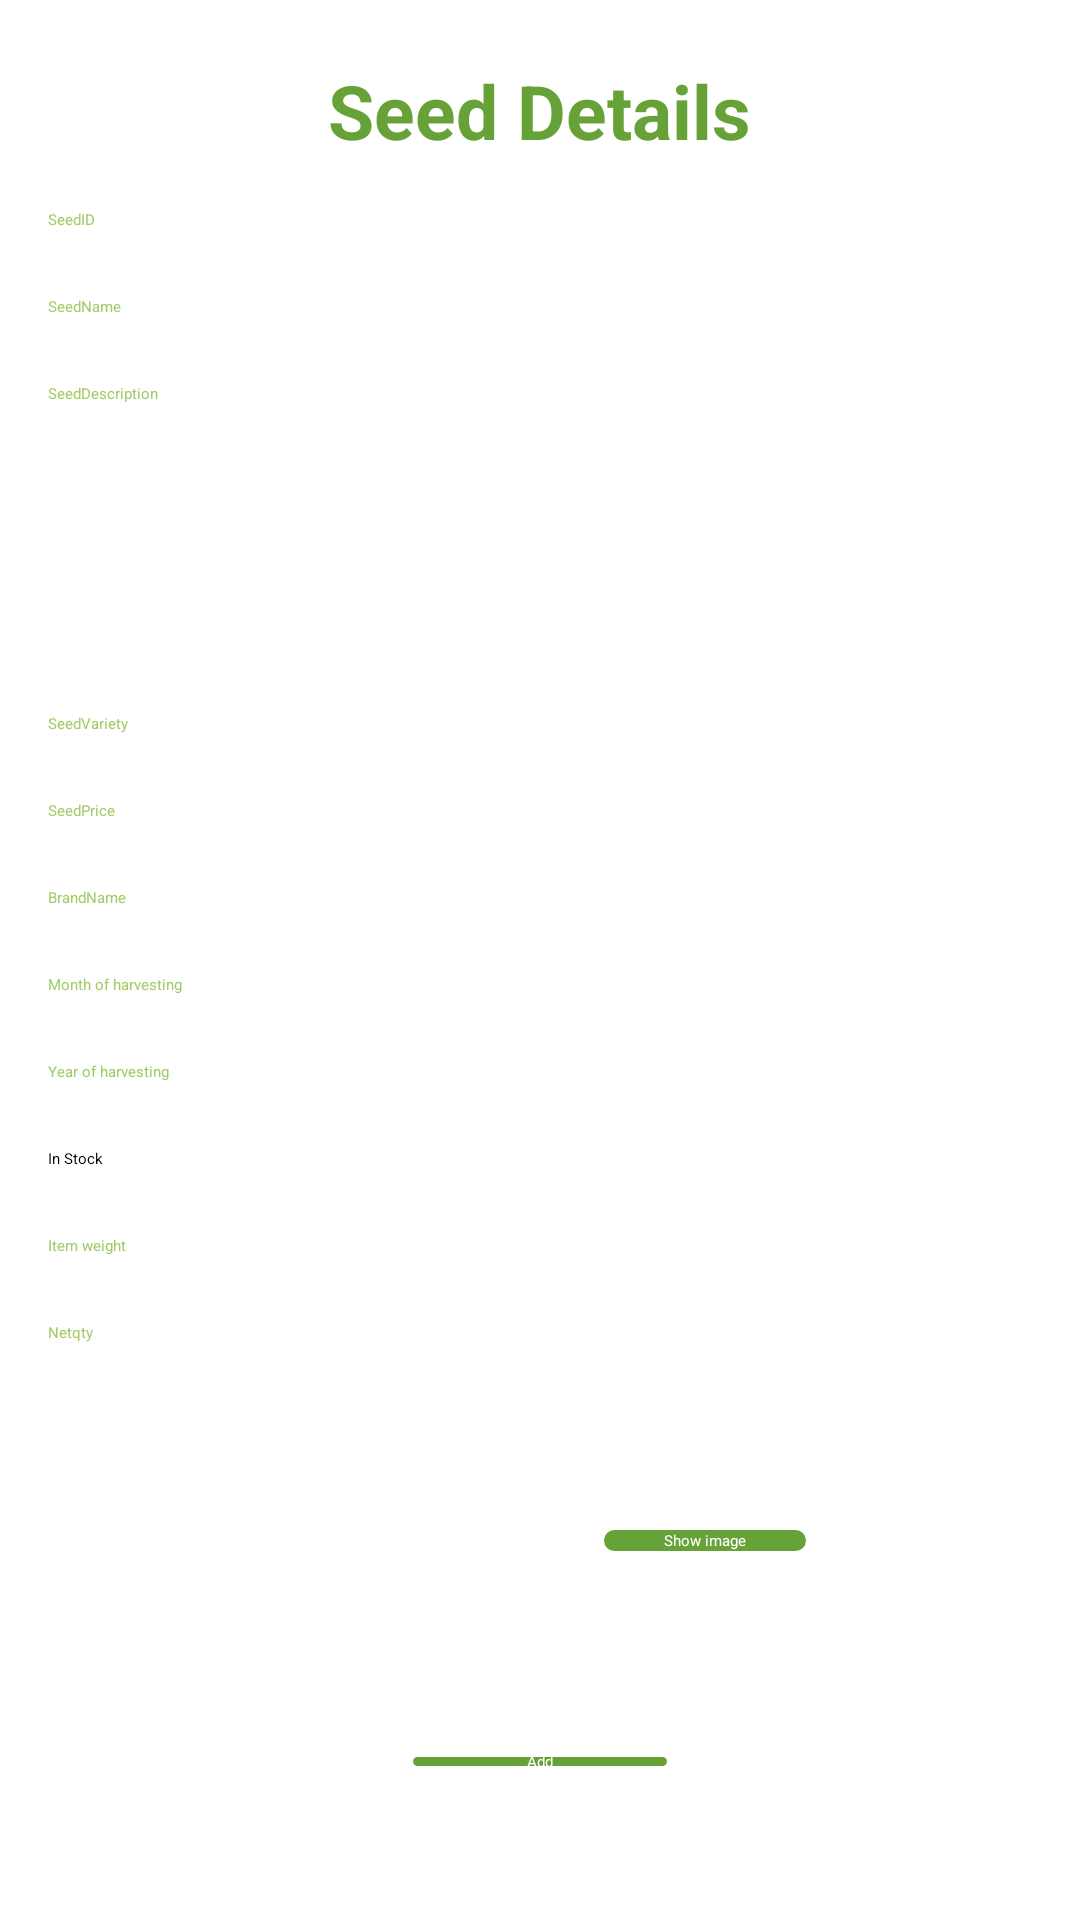

Reconstruct the res/layout file that produces this screen, plus the resources it refers to.
<!-- AndroidManifest.xml: application theme Theme.Vendor -->
<!-- res/layout/activity_add_seeds.xml -->
<?xml version="1.0" encoding="utf-8"?>
<ScrollView xmlns:android="http://schemas.android.com/apk/res/android"
    xmlns:app="http://schemas.android.com/apk/res-auto"
    xmlns:tools="http://schemas.android.com/tools"
    android:layout_width="match_parent"
    android:layout_height="match_parent"
    android:orientation="vertical"
    tools:context=".Seeds.AddSeeds">

    <LinearLayout
        android:layout_width="match_parent"
        android:layout_height="match_parent"
        android:layout_margin="10dp"
        android:orientation="vertical">

        <TextView
            android:layout_width="wrap_content"
            android:layout_height="wrap_content"
            android:text="Seed Details"
            android:textColor="@color/darkgreen"
            android:textSize="25sp"
            android:textStyle="bold"
            android:layout_gravity="center"
            android:layout_marginTop="10dp"
            android:layout_marginBottom="10dp"/>

        <EditText
            android:id="@+id/seedid"
            android:layout_width="match_parent"
            android:layout_height="wrap_content"
            android:hint="SeedID"
            android:layout_marginBottom="10dp"
            android:background="@color/white"
            android:maxLines="1"
            android:textColorHint="@color/lightgreen"
            android:textColor="@color/black"
            android:inputType="text"
            android:padding="6dp"/>

        <EditText
            android:id="@+id/seedname"
            android:layout_width="match_parent"
            android:layout_height="wrap_content"
            android:hint="SeedName"
            android:textColorHint="@color/lightgreen"
            android:textColor="@color/black"
            android:background="@color/white"
            android:layout_marginBottom="10dp"
            android:inputType="text"
            android:padding="6dp"
            />
        <EditText
            android:id="@+id/seeddescription"
            android:layout_width="match_parent"
            android:layout_height="100dp"
            android:hint="SeedDescription"
            android:textColorHint="@color/lightgreen"
            android:textColor="@color/black"
            android:background="@color/white"
            android:layout_marginBottom="10dp"
            android:inputType="textMultiLine"
            android:padding="6dp"/>
        <EditText
            android:id="@+id/seedvariety"
            android:layout_width="match_parent"
            android:layout_height="wrap_content"
            android:hint="SeedVariety"
            android:textColorHint="@color/lightgreen"
            android:textColor="@color/black"
            android:background="@color/white"
            android:layout_marginBottom="10dp"
            android:inputType="text"
            android:padding="6dp"/>
        <EditText
            android:id="@+id/seedprice"
            android:layout_width="match_parent"
            android:layout_height="wrap_content"
            android:hint="SeedPrice"
            android:textColorHint="@color/lightgreen"
            android:textColor="@color/black"
            android:background="@color/white"
            android:layout_marginBottom="10dp"
            android:inputType="number"
            android:padding="6dp"/>

        <EditText
            android:id="@+id/seedbrandname"
            android:layout_width="match_parent"
            android:layout_height="wrap_content"
            android:hint="BrandName"
            android:textColorHint="@color/lightgreen"
            android:textColor="@color/black"
            android:layout_marginBottom="10dp"
            android:maxLines="1"
            android:background="@color/white"
            android:inputType="text"
            android:padding="6dp"/>

        <EditText
            android:id="@+id/seedmonth"
            android:layout_width="match_parent"
            android:layout_height="wrap_content"
            android:hint="Month of harvesting"
            android:textColorHint="@color/lightgreen"
            android:textColor="@color/black"
            android:layout_marginBottom="10dp"
            android:inputType="number"
            android:background="@color/white"
            android:padding="6dp"/>
        <EditText
            android:id="@+id/seedyear"
            android:layout_width="match_parent"
            android:layout_height="wrap_content"
            android:hint="Year of harvesting"
            android:background="@color/white"
            android:textColorHint="@color/lightgreen"
            android:textColor="@color/black"
            android:layout_marginBottom="10dp"
            android:inputType="number"
            android:padding="6dp"/>
        <LinearLayout
            android:layout_width="wrap_content"
            android:layout_height="wrap_content"
            android:orientation="horizontal">
            <TextView
                android:id="@+id/seedstockstatus"
                android:layout_width="wrap_content"
                android:layout_height="wrap_content"
                android:text="In Stock "
                android:padding="6dp"
                android:textColor="@color/black"
                android:layout_marginBottom="10dp"
                android:inputType="text"
                />
            <Spinner
                android:id="@+id/seedspinnerstock"
                android:layout_width="50dp"
                android:layout_height="wrap_content"
                />
        </LinearLayout>

        <EditText
            android:id="@+id/seeditemwt"
            android:layout_width="match_parent"
            android:layout_height="wrap_content"
            android:hint="Item weight"
            android:textColorHint="@color/lightgreen"
            android:textColor="@color/black"
            android:background="@color/white"
            android:layout_marginBottom="10dp"
            android:inputType="number"
            android:padding="6dp"/>
        <EditText
            android:id="@+id/seednetqty"
            android:layout_width="match_parent"
            android:layout_height="wrap_content"
            android:hint="Netqty"
            android:textColorHint="@color/lightgreen"
            android:textColor="@color/black"
            android:background="@color/white"
            android:layout_marginBottom="10dp"
            android:inputType="number"
            android:padding="6dp"/>

        <LinearLayout
            android:layout_width="wrap_content"
            android:layout_height="wrap_content"
            android:orientation="horizontal"
            android:layout_gravity="center"
            android:layout_marginBottom="10dp">
            <ImageView
                android:id="@+id/seedimg"
                android:layout_width="100dp"
                android:layout_height="100dp"
                android:src="@drawable/upload"
                android:background="@drawable/edittext_bg"
                android:padding="10dp"/>
            <Button
                android:id="@+id/seedimgbtn"
                android:textColor="@color/white"
                android:paddingHorizontal="20dp"
                android:layout_width="wrap_content"
                android:layout_height="wrap_content"
                android:text="Show image"
                android:layout_gravity="center"
                android:background="@drawable/login_button"
                android:layout_marginLeft="10dp"/>

        </LinearLayout>

        <Button
            android:id="@+id/seedaddbtn"
            android:layout_width="wrap_content"
            android:layout_height="wrap_content"
            android:text="Add"
            android:layout_marginTop="10dp"
            android:layout_marginBottom="10dp"
            android:layout_gravity="center"
            android:background="@drawable/addseedbtn"
            android:textColor="@color/white"
            android:paddingHorizontal="40dp"
            />


    </LinearLayout>

</ScrollView>
<!-- resources referenced by this layout -->
<resources>
  <color name="black">#FF000000</color>
  <color name="darkgreen">#67A238</color>
  <color name="lightgreen">#A2CC68</color>
  <color name="white">#FFFFFFFF</color>
  <!-- drawable addseedbtn (drawable) -->
  <?xml version="1.0" encoding="utf-8"?>
  <shape xmlns:android="http://schemas.android.com/apk/res/android">
  
      xmlns:android="http://schemas.android.com/apk/res/android">
  
      <corners android:radius="50dp"/>
      <solid android:color="@color/darkgreen"/>
      <stroke android:color="@color/white"
          android:width="2dp"/>
  
  </shape>
  <!-- drawable login_button (drawable) -->
  <?xml version="1.0" encoding="utf-8"?>
  <shape android:shape="rectangle"
      xmlns:android="http://schemas.android.com/apk/res/android">
  
      <corners android:radius="50dp"/>
     <solid android:color="#67A238"/>
  
  </shape>
  <style name="Theme.Vendor" parent="Theme.AppCompat.Light.NoActionBar">
          
          <item name="colorPrimary">@color/purple_500</item>
          <item name="colorPrimaryVariant">@color/purple_700</item>
          <item name="colorOnPrimary">@color/white</item>
          
          <item name="colorSecondary">@color/teal_200</item>
          <item name="colorSecondaryVariant">@color/teal_700</item>
          <item name="colorOnSecondary">@color/black</item>
          
          <item name="android:statusBarColor">?attr/colorPrimaryVariant</item>
          
      </style>
  <color name="purple_500">#67A238</color>
  <color name="purple_700">#67A238</color>
  <color name="teal_200">#FF03DAC5</color>
  <color name="teal_700">#FF018786</color>
</resources>
